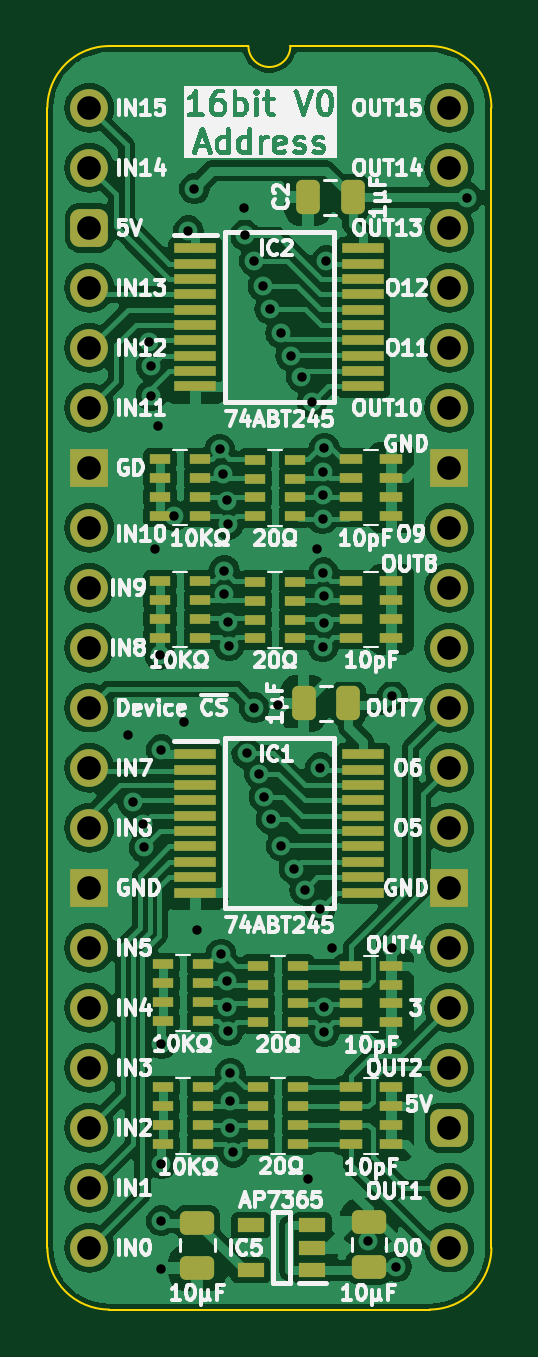
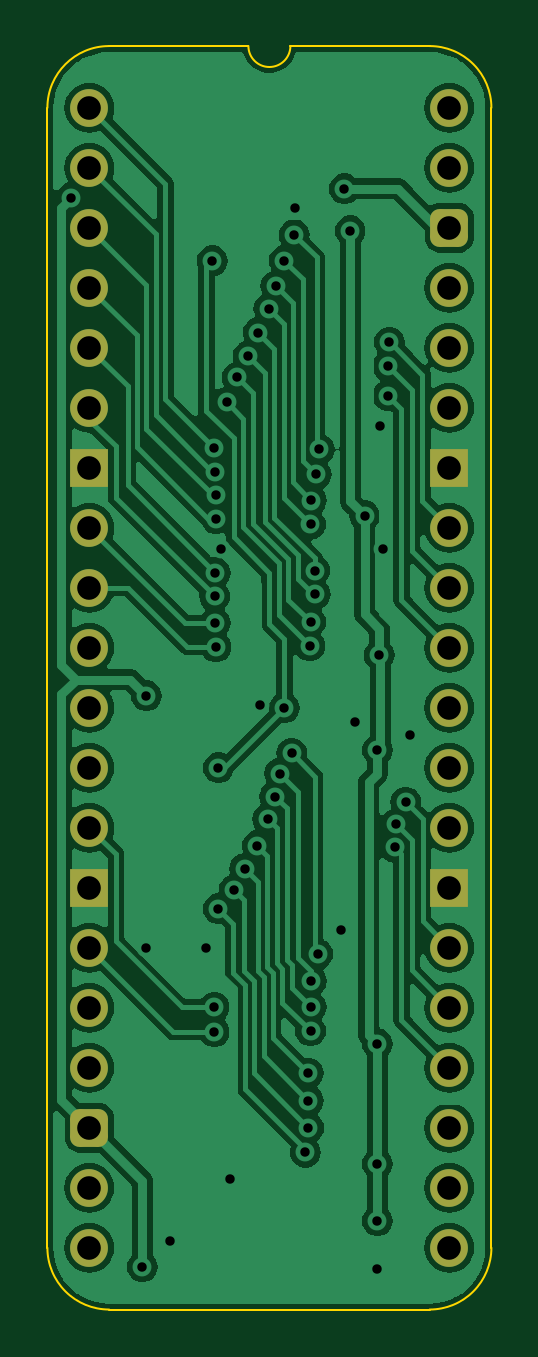
Circuit board: 11 layer files. Board 18.8 x 53.5 mm.
- bottom_copper: Address Buffer 16bit-B_Cu.gbl (88022 bytes)
- bottom_mask: Address Buffer 16bit-B_Mask.gbs (2086 bytes)
- paste: Address Buffer 16bit-B_Paste.gbp (471 bytes)
- bottom_silk: Address Buffer 16bit-B_Silkscreen.gbo (472 bytes)
- outline: Address Buffer 16bit-Edge_Cuts.gm1 (1067 bytes)
- top_copper: Address Buffer 16bit-F_Cu.gtl (156957 bytes)
- top_mask: Address Buffer 16bit-F_Mask.gts (6399 bytes)
- paste: Address Buffer 16bit-F_Paste.gtp (5329 bytes)
- top_silk: Address Buffer 16bit-F_Silkscreen.gto (125650 bytes)
- drill: Address Buffer 16bit-NPTH.drl (265 bytes)
- drill: Address Buffer 16bit-PTH.drl (1866 bytes)

=== bottom_copper: Address Buffer 16bit-B_Cu.gbl (88022 bytes, source omitted) ===
=== bottom_mask: Address Buffer 16bit-B_Mask.gbs (2086 bytes, source withheld) ===
=== paste: Address Buffer 16bit-B_Paste.gbp ===
%TF.GenerationSoftware,KiCad,Pcbnew,8.0.4*%
%TF.CreationDate,2024-08-15T08:47:09+02:00*%
%TF.ProjectId,Address Buffer 16bit,41646472-6573-4732-9042-756666657220,V0*%
%TF.SameCoordinates,PX54c81a0PY37b6b20*%
%TF.FileFunction,Paste,Bot*%
%TF.FilePolarity,Positive*%
%FSLAX46Y46*%
G04 Gerber Fmt 4.6, Leading zero omitted, Abs format (unit mm)*
G04 Created by KiCad (PCBNEW 8.0.4) date 2024-08-15 08:47:09*
%MOMM*%
%LPD*%
G01*
G04 APERTURE LIST*
G04 APERTURE END LIST*
M02*

=== bottom_silk: Address Buffer 16bit-B_Silkscreen.gbo ===
%TF.GenerationSoftware,KiCad,Pcbnew,8.0.4*%
%TF.CreationDate,2024-08-08T21:26:59+02:00*%
%TF.ProjectId,Address Buffer 16bit,41646472-6573-4732-9042-756666657220,V0*%
%TF.SameCoordinates,PX54c81a0PY37b6b20*%
%TF.FileFunction,Legend,Bot*%
%TF.FilePolarity,Positive*%
%FSLAX46Y46*%
G04 Gerber Fmt 4.6, Leading zero omitted, Abs format (unit mm)*
G04 Created by KiCad (PCBNEW 8.0.4) date 2024-08-08 21:26:59*
%MOMM*%
%LPD*%
G01*
G04 APERTURE LIST*
G04 APERTURE END LIST*
M02*

=== outline: Address Buffer 16bit-Edge_Cuts.gm1 ===
%TF.GenerationSoftware,KiCad,Pcbnew,8.0.4*%
%TF.CreationDate,2024-08-15T08:47:09+02:00*%
%TF.ProjectId,Address Buffer 16bit,41646472-6573-4732-9042-756666657220,V0*%
%TF.SameCoordinates,PX54c81a0PY37b6b20*%
%TF.FileFunction,Profile,NP*%
%FSLAX46Y46*%
G04 Gerber Fmt 4.6, Leading zero omitted, Abs format (unit mm)*
G04 Created by KiCad (PCBNEW 8.0.4) date 2024-08-15 08:47:09*
%MOMM*%
%LPD*%
G01*
G04 APERTURE LIST*
%TA.AperFunction,Profile*%
%ADD10C,0.100000*%
%TD*%
G04 APERTURE END LIST*
D10*
%TO.C,J1*%
X-1778000Y-48260000D02*
X-1778000Y0D01*
X6731000Y2616200D02*
X835732Y2613732D01*
X14404267Y2613733D02*
X8509000Y2616200D01*
X14404268Y-50873732D02*
X835733Y-50873733D01*
X17018000Y-48260000D02*
X17017999Y1D01*
X-1778000Y0D02*
G75*
G02*
X835732Y2613732I2613731J1D01*
G01*
X835733Y-50873733D02*
G75*
G02*
X-1778000Y-48260000I-6J2613727D01*
G01*
X8509000Y2616200D02*
G75*
G02*
X6731000Y2616200I-889000J0D01*
G01*
X14404267Y2613733D02*
G75*
G02*
X17017993Y1I-7J-2613733D01*
G01*
X17018000Y-48260000D02*
G75*
G02*
X14404268Y-50873730I-2613730J0D01*
G01*
%TD*%
M02*

=== top_copper: Address Buffer 16bit-F_Cu.gtl (156957 bytes, source omitted) ===
=== top_mask: Address Buffer 16bit-F_Mask.gts (6399 bytes, source omitted) ===
=== paste: Address Buffer 16bit-F_Paste.gtp ===
%TF.GenerationSoftware,KiCad,Pcbnew,8.0.4*%
%TF.CreationDate,2024-08-15T08:47:09+02:00*%
%TF.ProjectId,Address Buffer 16bit,41646472-6573-4732-9042-756666657220,V0*%
%TF.SameCoordinates,PX54c81a0PY37b6b20*%
%TF.FileFunction,Paste,Top*%
%TF.FilePolarity,Positive*%
%FSLAX46Y46*%
G04 Gerber Fmt 4.6, Leading zero omitted, Abs format (unit mm)*
G04 Created by KiCad (PCBNEW 8.0.4) date 2024-08-15 08:47:09*
%MOMM*%
%LPD*%
G01*
G04 APERTURE LIST*
G04 Aperture macros list*
%AMRoundRect*
0 Rectangle with rounded corners*
0 $1 Rounding radius*
0 $2 $3 $4 $5 $6 $7 $8 $9 X,Y pos of 4 corners*
0 Add a 4 corners polygon primitive as box body*
4,1,4,$2,$3,$4,$5,$6,$7,$8,$9,$2,$3,0*
0 Add four circle primitives for the rounded corners*
1,1,$1+$1,$2,$3*
1,1,$1+$1,$4,$5*
1,1,$1+$1,$6,$7*
1,1,$1+$1,$8,$9*
0 Add four rect primitives between the rounded corners*
20,1,$1+$1,$2,$3,$4,$5,0*
20,1,$1+$1,$4,$5,$6,$7,0*
20,1,$1+$1,$6,$7,$8,$9,0*
20,1,$1+$1,$8,$9,$2,$3,0*%
G04 Aperture macros list end*
%ADD10R,0.950000X0.450000*%
%ADD11R,0.900000X0.450000*%
%ADD12R,1.800000X0.450000*%
%ADD13RoundRect,0.250000X0.250000X0.475000X-0.250000X0.475000X-0.250000X-0.475000X0.250000X-0.475000X0*%
%ADD14RoundRect,0.250000X0.475000X-0.250000X0.475000X0.250000X-0.475000X0.250000X-0.475000X-0.250000X0*%
%ADD15R,1.150000X0.600000*%
%ADD16RoundRect,0.250000X-0.475000X0.250000X-0.475000X-0.250000X0.475000X-0.250000X0.475000X0.250000X0*%
G04 APERTURE END LIST*
D10*
%TO.C,CN3*%
X11088000Y-20030200D03*
X11088000Y-20830200D03*
X11088000Y-21630200D03*
X11088000Y-22430200D03*
X12788000Y-22430200D03*
X12788000Y-21630200D03*
X12788000Y-20830200D03*
X12788000Y-20030200D03*
%TD*%
D11*
%TO.C,RN3*%
X4689000Y-17274000D03*
X4689000Y-16474000D03*
X4689000Y-15674000D03*
X4689000Y-14874000D03*
X2989000Y-14874000D03*
X2989000Y-15674000D03*
X2989000Y-16474000D03*
X2989000Y-17274000D03*
%TD*%
%TO.C,RN5*%
X8851000Y-38716000D03*
X8851000Y-37916000D03*
X8851000Y-37116000D03*
X8851000Y-36316000D03*
X7151000Y-36316000D03*
X7151000Y-37116000D03*
X7151000Y-37916000D03*
X7151000Y-38716000D03*
%TD*%
D12*
%TO.C,IC2*%
X4490000Y-5943600D03*
X4490000Y-6593600D03*
X4490000Y-7243600D03*
X4490000Y-7893600D03*
X4490000Y-8543600D03*
X4490000Y-9193600D03*
X4490000Y-9843600D03*
X4490000Y-10493600D03*
X4490000Y-11143600D03*
X4490000Y-11793600D03*
X11590000Y-11793600D03*
X11590000Y-11143600D03*
X11590000Y-10493600D03*
X11590000Y-9843600D03*
X11590000Y-9193600D03*
X11590000Y-8543600D03*
X11590000Y-7893600D03*
X11590000Y-7243600D03*
X11590000Y-6593600D03*
X11590000Y-5943600D03*
%TD*%
D13*
%TO.C,C1*%
X10967000Y-25216000D03*
X9067000Y-25216000D03*
%TD*%
D12*
%TO.C,IC1*%
X4490000Y-27371000D03*
X4490000Y-28021000D03*
X4490000Y-28671000D03*
X4490000Y-29321000D03*
X4490000Y-29971000D03*
X4490000Y-30621000D03*
X4490000Y-31271000D03*
X4490000Y-31921000D03*
X4490000Y-32571000D03*
X4490000Y-33221000D03*
X11590000Y-33221000D03*
X11590000Y-32571000D03*
X11590000Y-31921000D03*
X11590000Y-31271000D03*
X11590000Y-30621000D03*
X11590000Y-29971000D03*
X11590000Y-29321000D03*
X11590000Y-28671000D03*
X11590000Y-28021000D03*
X11590000Y-27371000D03*
%TD*%
D11*
%TO.C,RN10*%
X8724000Y-17293200D03*
X8724000Y-16493200D03*
X8724000Y-15693200D03*
X8724000Y-14893200D03*
X7024000Y-14893200D03*
X7024000Y-15693200D03*
X7024000Y-16493200D03*
X7024000Y-17293200D03*
%TD*%
D14*
%TO.C,C8*%
X11836400Y-49067000D03*
X11836400Y-47167000D03*
%TD*%
D13*
%TO.C,C2*%
X11138800Y-3788600D03*
X9238800Y-3788600D03*
%TD*%
D11*
%TO.C,RN2*%
X4816000Y-43872000D03*
X4816000Y-43072000D03*
X4816000Y-42272000D03*
X4816000Y-41472000D03*
X3116000Y-41472000D03*
X3116000Y-42272000D03*
X3116000Y-43072000D03*
X3116000Y-43872000D03*
%TD*%
%TO.C,RN1*%
X4816000Y-38665000D03*
X4816000Y-37865000D03*
X4816000Y-37065000D03*
X4816000Y-36265000D03*
X3116000Y-36265000D03*
X3116000Y-37065000D03*
X3116000Y-37865000D03*
X3116000Y-38665000D03*
%TD*%
D10*
%TO.C,CN2*%
X11088000Y-41472000D03*
X11088000Y-42272000D03*
X11088000Y-43072000D03*
X11088000Y-43872000D03*
X12788000Y-43872000D03*
X12788000Y-43072000D03*
X12788000Y-42272000D03*
X12788000Y-41472000D03*
%TD*%
D15*
%TO.C,IC5*%
X9428000Y-49210000D03*
X9428000Y-48260000D03*
X9428000Y-47310000D03*
X6828000Y-47310000D03*
X6828000Y-49210000D03*
%TD*%
D10*
%TO.C,CN4*%
X11088000Y-14874000D03*
X11088000Y-15674000D03*
X11088000Y-16474000D03*
X11088000Y-17274000D03*
X12788000Y-17274000D03*
X12788000Y-16474000D03*
X12788000Y-15674000D03*
X12788000Y-14874000D03*
%TD*%
D16*
%TO.C,C9*%
X4572000Y-47199000D03*
X4572000Y-49099000D03*
%TD*%
D11*
%TO.C,RN6*%
X8851000Y-43872000D03*
X8851000Y-43072000D03*
X8851000Y-42272000D03*
X8851000Y-41472000D03*
X7151000Y-41472000D03*
X7151000Y-42272000D03*
X7151000Y-43072000D03*
X7151000Y-43872000D03*
%TD*%
D10*
%TO.C,CN1*%
X11088000Y-36316000D03*
X11088000Y-37116000D03*
X11088000Y-37916000D03*
X11088000Y-38716000D03*
X12788000Y-38716000D03*
X12788000Y-37916000D03*
X12788000Y-37116000D03*
X12788000Y-36316000D03*
%TD*%
D11*
%TO.C,RN4*%
X4689000Y-22443200D03*
X4689000Y-21643200D03*
X4689000Y-20843200D03*
X4689000Y-20043200D03*
X2989000Y-20043200D03*
X2989000Y-20843200D03*
X2989000Y-21643200D03*
X2989000Y-22443200D03*
%TD*%
%TO.C,RN9*%
X8724000Y-22462400D03*
X8724000Y-21662400D03*
X8724000Y-20862400D03*
X8724000Y-20062400D03*
X7024000Y-20062400D03*
X7024000Y-20862400D03*
X7024000Y-21662400D03*
X7024000Y-22462400D03*
%TD*%
M02*

=== top_silk: Address Buffer 16bit-F_Silkscreen.gto (125650 bytes, source omitted) ===
=== drill: Address Buffer 16bit-NPTH.drl ===
M48
; DRILL file {KiCad 8.0.4} date 2024-08-15T08:47:11+0200
; FORMAT={-:-/ absolute / inch / decimal}
; #@! TF.CreationDate,2024-08-15T08:47:11+02:00
; #@! TF.GenerationSoftware,Kicad,Pcbnew,8.0.4
; #@! TF.FileFunction,NonPlated,1,2,NPTH
FMAT,2
INCH
%
G90
G05
M30

=== drill: Address Buffer 16bit-PTH.drl ===
M48
; DRILL file {KiCad 8.0.4} date 2024-08-15T08:47:11+0200
; FORMAT={-:-/ absolute / inch / decimal}
; #@! TF.CreationDate,2024-08-15T08:47:11+02:00
; #@! TF.GenerationSoftware,Kicad,Pcbnew,8.0.4
; #@! TF.FileFunction,Plated,1,2,PTH
FMAT,2
INCH
; #@! TA.AperFunction,Plated,PTH,ViaDrill
T1C0.0157
; #@! TA.AperFunction,Plated,PTH,ComponentDrill
T2C0.0394
%
G90
G05
T1
X0.065Y-1.045
X0.0725Y-1.1573
X0.0886Y-1.1932
X0.0914Y-1.2325
X0.1Y-0.3905
X0.1028Y-0.43
X0.1028Y-0.4799
X0.11Y-0.735
X0.115Y-0.53
X0.117Y-0.912
X0.12Y-1.07
X0.12Y-1.76
X0.12Y-1.855
X0.12Y-1.935
X0.12Y-1.56
X0.1411Y-0.68
X0.157Y-1.024
X0.165Y-0.205
X0.175Y-0.135
X0.18Y-1.37
X0.2172Y-0.5693
X0.2195Y-1.4107
X0.2223Y-0.6108
X0.224Y-0.8108
X0.2248Y-0.7714
X0.23Y-1.455
X0.2301Y-1.4987
X0.2301Y-0.6545
X0.2311Y-0.857
X0.2315Y-1.5385
X0.2315Y-0.6944
X0.2325Y-0.8969
X0.2349Y-1.7
X0.235Y-1.6087
X0.235Y-1.6549
X0.24Y-1.741
X0.2575Y-0.1675
X0.2587Y-0.2119
X0.2626Y-1.0759
X0.275Y-0.255
X0.275Y-1.0
X0.2831Y-1.1096
X0.2893Y-0.2973
X0.2911Y-1.1481
X0.3009Y-0.335
X0.3029Y-1.1856
X0.315Y-0.995
X0.3188Y-0.375
X0.32Y-1.23
X0.3355Y-0.4137
X0.3413Y-1.2681
X0.3535Y-0.4487
X0.3587Y-1.3034
X0.365Y-1.785
X0.3709Y-0.4908
X0.38Y-0.735
X0.385Y-1.1
X0.385Y-1.335
X0.3885Y-0.6851
X0.3891Y-0.8983
X0.3897Y-0.6458
X0.39Y-0.775
X0.39Y-0.6064
X0.3906Y-0.8587
X0.3912Y-0.8144
X0.3916Y-0.5671
X0.3917Y-1.499
X0.3917Y-1.54
X0.395Y-0.255
X0.405Y-1.4
X0.465Y-1.8885
X0.505Y-1.4
X0.505Y-0.98
X0.5118Y-1.9318
X0.63Y-0.15
T2
X0.0Y0.0
X0.0Y-0.1
X0.0Y-0.2
X0.0Y-0.3
X0.0Y-0.4
X0.0Y-0.5
X0.0Y-0.6
X0.0Y-0.7
X0.0Y-0.8
X0.0Y-0.9
X0.0Y-1.0
X0.0Y-1.1
X0.0Y-1.2
X0.0Y-1.3
X0.0Y-1.4
X0.0Y-1.5
X0.0Y-1.6
X0.0Y-1.7
X0.0Y-1.8
X0.0Y-1.9
X0.6Y0.0
X0.6Y-0.1
X0.6Y-0.2
X0.6Y-0.3
X0.6Y-0.4
X0.6Y-0.5
X0.6Y-0.6
X0.6Y-0.7
X0.6Y-0.8
X0.6Y-0.9
X0.6Y-1.0
X0.6Y-1.1
X0.6Y-1.2
X0.6Y-1.3
X0.6Y-1.4
X0.6Y-1.5
X0.6Y-1.6
X0.6Y-1.7
X0.6Y-1.8
X0.6Y-1.9
M30
